The GitHub repository mherlypratama/sawitdetection contains a labelled image folder "sawitdetection" with 6 categories: empty bunch, overripe, ripe, rotten, underripe, unripe. Examples follow, each with its label.

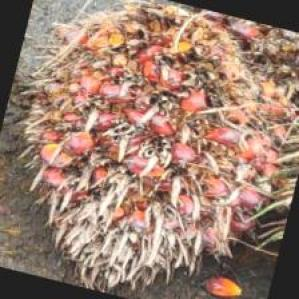
Label: overripe

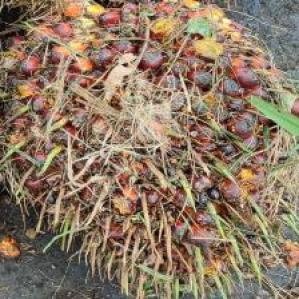
Label: ripe

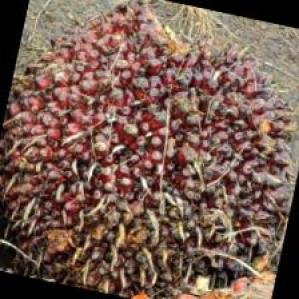
Label: underripe

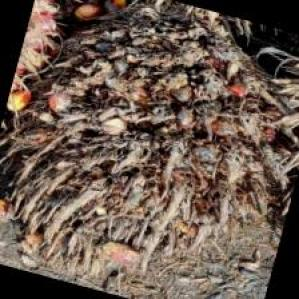
Label: empty bunch

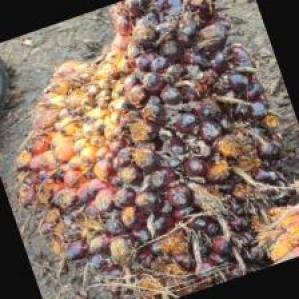
Label: unripe

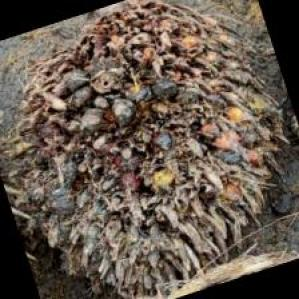
Label: rotten
